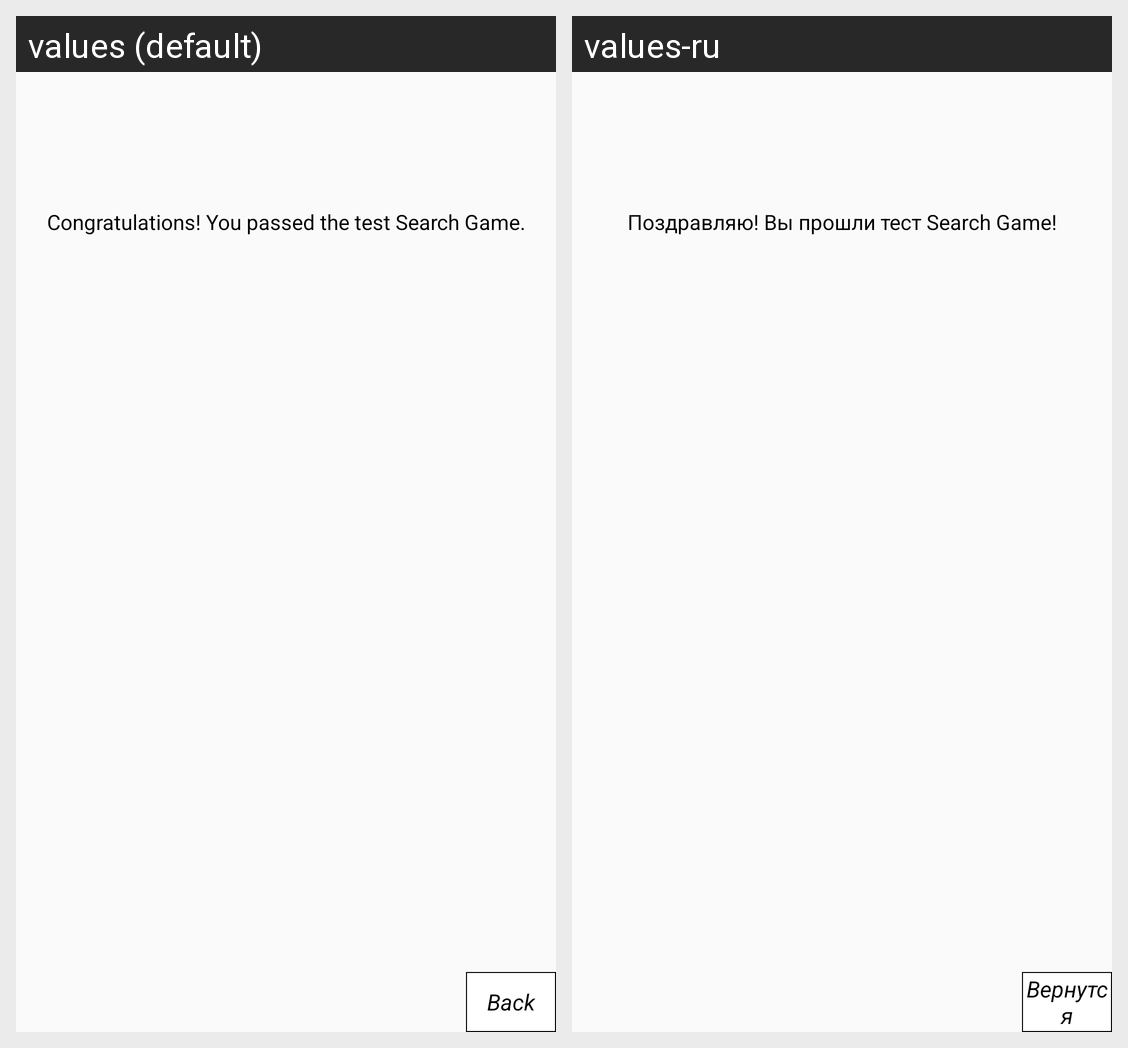

Here is an Android app screen in its default locale and in the app's own translations. Write out the translated-string differences for the strings that appear on this screen.
Android screen res/layout/activity_search_game_finish.xml rendered under 2 locales, left to right: values (default), values-ru. Device: Nexus 5 (rendered at 1080×1920; each locale shown at half size, 540×960, under a caption strip naming it); theme AppTheme.
Strings drawn on this screen, with the default value and each locale's value (text and hints the layout hard-codes, and strings that could not be matched under every locale, appear in the picture but are not listed):

FinishTextSearchGame
  values: Congratulations! You passed the test Search Game.
  values-ru: Поздравляю! Вы прошли тест Search Game!

Back
  values: Back
  values-ru: Вернутся
